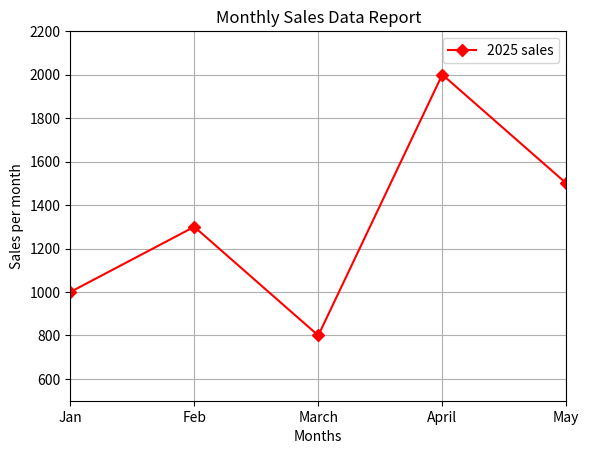

This figure's Python source:
# plt.lim() - range 
# plt.xlim() - range for x-axis
# plt.ylim() - range for y-axis

import matplotlib.pyplot as plt

months = ["Jan","Feb","March","April","May"]
sales = [1000, 1300, 800, 2000, 1500]

plt.plot(months, sales, color = "Red", marker = "D", label = "2025 sales")
plt.title("Monthly Sales Data Report")  
plt.xlabel("Months")
plt.ylabel("Sales per month")
plt.legend() 
plt.grid()
plt.xlim(0,4)  #sets the range for x-axis
plt.ylim(500,2200)  #sets the range for y-axis
plt.show()